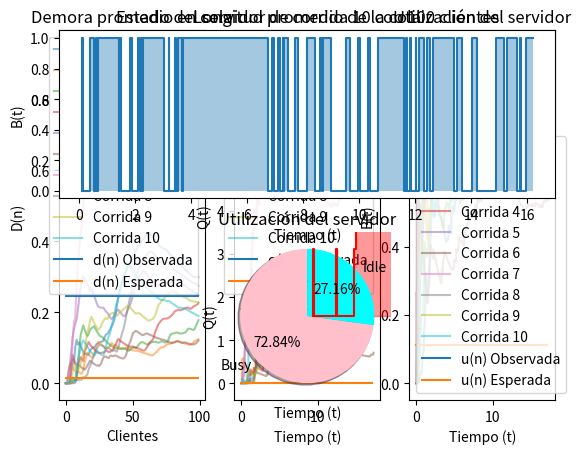

Here is the Python script that generated this plot:
import random 
import math 
import matplotlib.pyplot as plt
import statistics as stats
import numpy as np
import collections


util_corridas=[]
avgniq_corridas=[]
avgdel_corridas=[]
w_corridas=[]
l_corridas=[]
pn_corridas=[]
time_corridas=[]
stop2_corridas=[]
deneg_corridas=[]
tot_niq=0
pn=0
p0=0

def expon(lambda_):  #procedimiento de tp anterior para calcular num con dist exponencial
    r = random.random()
    esp=1/lambda_
    x = (-esp * math.log(r))
    return x

def init(): #metodo de inicialización de variables
    global time,niq, tlevnt,numcus,totdel,aniq,autil,server,tne,marrvt, qlimit, nevnts, tarrvl, totcus, mservt, busy, idle, avgniq_acum, util_acum, numcus_acum, time_acum, avgdel_acum, server_acum, niq_acum, n_cli, deneg_serv, cont_niq, pn

    qlimit=20 #mismo parametro para infinito de los evento 
    
    n_cli= 10#probabilidad de n cli en cola
    
    tarrvl=[]#[0]*100 #TIEMPO DE ARRIBO DE CLIENTES A COLA. SOLO TIENE LOS TIEMPOS DE LOS QUE ESTÁN EN COLA. trabajado como pila en python con append al final para agregar y pop(0) para quitar el first in

    tne=[0, 0, 0] #TIEMPO DEL SIGUIENTE EVENTO DE TIPO 1 O 2-AGREGAMOS EVENTO 0 PARA USAR DIRECTAMENTE INDICES 1 Y 2

    marrvt, mservt, totcus=7,9,100 #LAMBDA LLEGADA ENTREARRIBOS, MEDIA(mu) TIEMPO DE SERVICIO, TOTAL DE DEMORAS DE CLIENTES P QUE FINALICE EL SISTEMA

    nevnts=2 #NUMERO DE TIPOS DE EVENTOS
    busy=1 
    idle=0 
    time_acum=[]
    util_acum=[]
    avgniq_acum=[]
    numcus_acum=[]
    avgdel_acum=[]
    niq_acum=[]
    server_acum=[]
    cont_niq=[0]*qlimit #arreglo que acumula en cada i las veces que tengo i cli en cola
    time=0
    niq=0 #NUMERO DE CLIENTES ACTUALMENTE EN COLA
    tlevnt=0 #TIEMPO DEL ULTIMO EVENTO
    numcus=0 # CLIENTES QUE COMPLETARON DEMORA
    totdel=0 #TOTAL DE DEMORAS COMPLETADAS
    aniq=0 #AREA DEBAJO DE Q(T)
    autil=0 #AREA DEBAJO DE B(T)
    deneg_serv=0
    server=idle
    t=time + expon(marrvt)
    tne[1]= t #inicializo los tiempos de cada tipo de evento
    tne[2]=10**30
    
    print (tne[0],' ',tne[1], ' ', tne[2])

def timing():
    global mintne, next_, tne, time,nevnts
    mintne= 10**29 #MINIMO TIEMPO DEL SIGUIENTE EVENTO
    next_ = 0 #Next almacena 0 si no hay otro evento, o 1 o 2 dependiendo el mintne. si es 0, pasa por el if de lista de eventos vacíos
    stop=0
    for i in range(1,nevnts+1):
        if (tne[i]<mintne):
            mintne=tne[i]
            next_= i
    if (next_ == 0): #verifico que lista de eventos no esté vacía
        print('Lista vacia en tiempo{0}'.format(time))
        stop=1
    
    if (stop==0): time = mintne #linea que se ejecuta si la lista de eventos no está vacía. no tiene que irse acumulando (ver h en arrive)
    return stop

def arrive():
    global tne, time, marrvt, server, delay, totdel, numcus, mservt, niq
    h=time + expon(marrvt) #time es el reloj, a ese tiempo le sumo un tiempo exponencial de siguiente evento llegada. por eso el reloj no se acumula, ya se acumula acá en cada arrival o en departure
    tne[1]=h
    stop2=0
    #print ('tiempo de los siguientes eventos',tne[0],' ',tne[1], ' ', tne[2])
    if (server == busy): #mientras el servidor está ocupado no actualizo el tiempo de departure
        niq=niq+1 #nro clientes en cola
        if(niq >= qlimit):
            print('Error. No se aceptan más clientes en cola. Tiempo: ', time)
            stop2=1
        a=time
        tarrvl.append(a) #guardo en los tiempos de arribos el tiempo de este cliente. tarrvl[niq-1]= a, otra opcion, niq-1 así guarda desde posicion 0. podría ser con append 
        #print('Servidor ocupado. Tiempos de proximos arrivos en cola tamaño {0}: {1}'.format(niq, tarrvl))
    else:
        delay=0 #esta linea y la siguiente están sólo para entender mejor el programa pero no modifican nada
        totdel= totdel + delay
        numcus=numcus+1 #nº de clientes que completaron demora
        server=busy
        c=time + expon(mservt) #igual que h. le defino la demora que tendrá este cliente
        tne[2]=c
    #print ('tiempo sgtes eventos 2:', tne[0],' ',tne[1], ' ', tne[2]) 
    return stop2

def depart():
    global niq,server,tne,totdel,delay,tarrvl,numcus,mservt
    #print("Clientes en cola: ", niq)
    if (niq==0): #no hay clientes en cola
        server =idle
        tne[2]=10**30
        #print ('sin clientes en cola. tiempo de los siguientes eventos',tne[0],' ',tne[1], ' ', tne[2])
    else:
        niq=niq-1
        prox_cli_cola=tarrvl.pop(0)
        delay = time - prox_cli_cola #sumo la demora del 1er cliente q entró a la cola cuyo tiempo en tarravl guardamos en 0 (niq-1). tarrvl[1]
        totdel=totdel + delay
        #print('Clientes en cola {0}. demora: {1}, tiempo arrival[0]: {2}'.format(niq, delay, prox_cli_cola))
        numcus=numcus+1
        l=time + expon(mservt)
        tne[2]= l
        #print('Tiempos proximos de arrivos en cola: ', tarrvl) 
        #print('tiempo sgtes eventos 2:', tne[0],' ',tne[1], ' ', tne[2])

def report():
    global avgdel, avgniq,numcus,time,aniq,totdel,autil,util, w, l, pn, p0
    avgdel=totdel/numcus
    avgniq=aniq/time 
    util=autil/time
    w = avgdel + (1/mservt)
    l = marrvt * w
    util_corridas.append(util)
    avgdel_corridas.append(avgdel)
    avgniq_corridas.append(avgniq)
    w_corridas.append(w)
    l_corridas.append(l)
    pn_corridas.append(pn)
    time_corridas.append(time)
    print('Cantidad de clientes que completaron demora: ', numcus) #para verificar
    print('Demora promedio del cliente en cola: {0}'.format(avgdel))
    print('Numero promedio del cliente en cola: {0}'.format(avgniq))
    print('Utilizacion del Servidor: {0}'.format(util))
    print('Demora promedio de clientes en sistema: {0}'.format(w))
    print('Número promedio de clientes en sistema: {0}'.format(l))
    print('Probabilidad de {0} clientes en el sistema: {1}'.format(n_cli, pn))
    print('Tiempo que finaliza la simulacion: {0}'.format(time))

def uptavg():
    global tsle, time, tlevnt, niq, aniq, autil, server, totdel, numcus, avgdel_acum, server_acum, niq_acum, cont_niq
    tsle = time - tlevnt #tiempo desde el ultimo evento 
    tlevnt=time
    avgniq_acum.append(aniq/time) #seria hacer el report en cada vuelta
    util_acum.append(autil/time)#seria hacer el report en cada vuelta
    if(numcus==0): avgdel_acum.append(0)
    if(numcus!=0): avgdel_acum.append(totdel/numcus)
    numcus_acum.append(numcus)
    time_acum.append(time)
    server_acum.append(server)
    niq_acum.append(niq)
    aniq = aniq+(niq*tsle)
    autil = autil+ (server*tsle)
    cont_niq.insert(niq, cont_niq[niq]+1)



repes=10 #define cuantas corridas comparamos

for i in range(0, repes):
    init()  
    print ("Tiempo medio entre arrivos(minutos): ",marrvt,'//Tiempo medio de servicio(minutos): ', mservt,'//Número de demoras de clientes p finalizar: ', totcus)
    while(numcus<totcus): #verifico que no pase el límite fijado
        stop= timing()
        if (stop==0): #cola de eventos NO vacía
            uptavg()
            if (next_==1):
                tot_niq+=1
                #print('ARRIVE ')
                stop2=arrive()
                if(stop2==1): break
            elif(next_==2):
                tot_niq+=1
                #print('DEPART')
                depart()
        elif(stop==1): #cola de eventos vacía
            break
    stop2_corridas.append(stop2)
    report()

    plt.subplot(131)
    plt.plot(numcus_acum, avgdel_acum, label="Corrida {0}".format(i+1), alpha=0.5)
    plt.subplot(132)
    plt.plot(time_acum, avgniq_acum, label="Corrida {0}".format(i+1), alpha=0.5)
    plt.subplot(133)
    plt.plot(time_acum, util_acum, label="Corrida {0}".format(i+1), alpha=0.5)
    

#PROMEDIO DE PROMEDIOS

#valores teóricos
wq= 0.0139 #d(n) demora (tiempo) promedio de clientes en cola
p= 0.111 #u(n) utilización del servidor
lq= 0.0139 #q(n) promedio de clientes en cola (longitud)
w_c= 0# tiempo promedio de demora en sistema
l_c= 0# numero promedio de cli en sistema
if (qlimit <= 100): deneg_serv = 1 - sum((marrvt/mservt)**i * p0 for i in range (0, qlimit)) # probabilidad de denegación de servicio
p0 = 1 - (marrvt/mservt)
pn = (marrvt/mservt)**n_cli *p0 #probabilidad de n cli en sistema


#gráficas
x1=range(0, totcus)  
plt.subplot(131)
plt.plot(x1, [np.mean(avgdel_corridas) for i in x1], label="d(n) Observada")
plt.plot(x1, [wq for i in x1], label="d(n) Esperada")#por calcu
plt.xlabel("Clientes")
plt.ylabel("D(n)")
plt.title("Demora promedio en cola")
plt.legend()

x=range(0, round(max(time_corridas))+1)
plt.subplot(132)
plt.plot(x, [np.mean(avgniq_corridas) for i in x], label="q(n) Observada")
plt.plot(x, [lq for i in x], label="q(n) Esperada")
plt.xlabel("Tiempo (t)")
plt.ylabel("Q(t)")
plt.title("Longitud promedio de la cola")
plt.legend()

plt.subplot(133)
plt.plot(x, [np.mean(util_corridas) for i in x], label="u(n) Observada")
plt.plot(x, [p for i in x], label="u(n) Esperada")
plt.xlabel("Tiempo (t)")
plt.ylabel("B(t)")
plt.title("Utilización del servidor")
plt.legend()
#plt.show()

plt.subplot(211)
plt.step(time_acum, server_acum)
plt.fill_between(time_acum,server_acum, step="pre", alpha=0.4)
plt.title("Estado del servidor de corrida {0} con {1} clientes".format(i+1, totcus))
plt.xlabel("Tiempo (t)")
plt.ylabel("B(t)")

plt.subplot(212)
plt.step(time_acum, niq_acum, color="r")
plt.fill_between(time_acum,niq_acum, step="pre", alpha=0.4, color='r')
plt.title("Variación de la longitud de la cola de corrida {0} con {1} clientes".format(i+1, totcus))
plt.xlabel("Tiempo (t)")
plt.ylabel("Q(t)")
#plt.show()


porc=np.mean(util_corridas)*100
print ("\nPROMEDIO DE PROMEDIOS:\nDemora promedio en cola Wq: ",np.mean(avgdel_corridas),'\nLongitud promedio en cola Lq: ', np.mean(avgniq_corridas),'\nUtilización del servidor u(n): %.2f ' % (porc), '%', '\nDemora promedio en el sistema W: ', np.mean(w_corridas), '\nNúmero promedio de clientes en el sistema L: ', np.mean(l_corridas), '\nProbabilidad promedio esperada de {0} clientes en sistema: {1}'.format(n_cli, pn), '\nProbabilidad promedio observada de {0} clientes en sistema: {1}'.format(n_cli, cont_niq[n_cli]/tot_niq), '\nProbabilidad promedio esperada de denegación de servicio: ', deneg_serv)

print(stop2_corridas)
print(cont_niq)
print(tot_niq)
plt.pie([porc, 100-porc], labels=['Busy', 'Idle'], autopct='%.2f%%', shadow=True, startangle=90, colors=['pink', 'cyan'])
plt.title("Utilización del servidor")
#plt.show()
